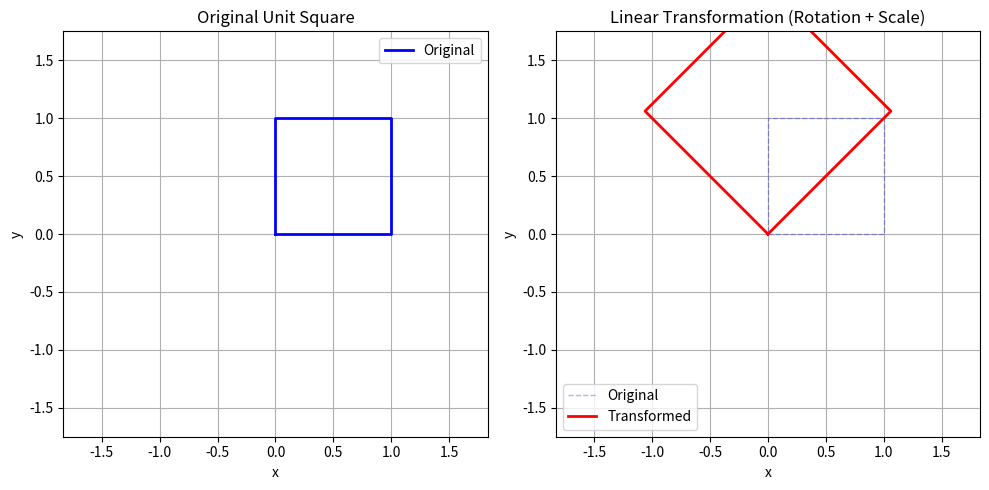

Python code for this plot: (Note: this script raises an exception after producing the figure.)
#!/usr/bin/env python3
"""
Linear Algebra Demonstrations
Practical examples of concepts from Course 1: Linear Algebra
"""

import numpy as np
import matplotlib.pyplot as plt


def demonstrate_matrix_operations():
    """Basic matrix operations and transformations"""
    print("=" * 60)
    print("1. MATRIX OPERATIONS")
    print("=" * 60)

    # Define matrices
    A = np.array([[2, 1], [1, 3]])
    B = np.array([[1, 0], [0, 2]])

    print(f"\nMatrix A:\n{A}")
    print(f"\nMatrix B:\n{B}")

    # Matrix multiplication
    print(f"\nA × B =\n{A @ B}")

    # Matrix inverse
    A_inv = np.linalg.inv(A)
    print(f"\nA⁻¹ =\n{A_inv}")
    print(f"\nVerification A × A⁻¹ =\n{A @ A_inv}")

    # Determinant
    det_A = np.linalg.det(A)
    print(f"\ndet(A) = {det_A:.4f}")


def demonstrate_eigenvalues():
    """Eigenvalues and eigenvectors demonstration"""
    print("\n" + "=" * 60)
    print("2. EIGENVALUES AND EIGENVECTORS")
    print("=" * 60)

    # Create a symmetric matrix
    A = np.array([[4, 2], [2, 3]])

    print(f"\nMatrix A:\n{A}")

    # Compute eigenvalues and eigenvectors
    eigenvalues, eigenvectors = np.linalg.eig(A)

    print(f"\nEigenvalues: {eigenvalues}")
    print(f"\nEigenvectors:\n{eigenvectors}")

    # Verify: A × v = λ × v
    for i in range(len(eigenvalues)):
        v = eigenvectors[:, i]
        lambda_val = eigenvalues[i]

        left_side = A @ v
        right_side = lambda_val * v

        print(f"\nEigenvector {i+1}:")
        print(f"A × v = {left_side}")
        print(f"λ × v = {right_side}")
        print(f"Verification: {np.allclose(left_side, right_side)}")


def demonstrate_linear_transformation():
    """Visualize linear transformations"""
    print("\n" + "=" * 60)
    print("3. LINEAR TRANSFORMATIONS")
    print("=" * 60)

    # Original unit square
    square = np.array([[0, 1, 1, 0, 0],
                       [0, 0, 1, 1, 0]])

    # Transformation matrix (rotation + scaling)
    theta = np.pi / 4  # 45 degrees
    scale = 1.5
    T = scale * np.array([[np.cos(theta), -np.sin(theta)],
                          [np.sin(theta), np.cos(theta)]])

    # Apply transformation
    transformed_square = T @ square

    print(f"\nTransformation Matrix:\n{T}")

    # Visualize
    plt.figure(figsize=(10, 5))

    plt.subplot(1, 2, 1)
    plt.plot(square[0, :], square[1, :], 'b-', linewidth=2, label='Original')
    plt.grid(True)
    plt.axis('equal')
    plt.xlim(-2, 2)
    plt.ylim(-2, 2)
    plt.title('Original Unit Square')
    plt.xlabel('x')
    plt.ylabel('y')
    plt.legend()

    plt.subplot(1, 2, 2)
    plt.plot(square[0, :], square[1, :], 'b--', linewidth=1, alpha=0.3, label='Original')
    plt.plot(transformed_square[0, :], transformed_square[1, :], 'r-', linewidth=2, label='Transformed')
    plt.grid(True)
    plt.axis('equal')
    plt.xlim(-2, 2)
    plt.ylim(-2, 2)
    plt.title('Linear Transformation (Rotation + Scale)')
    plt.xlabel('x')
    plt.ylabel('y')
    plt.legend()

    plt.tight_layout()
    plt.savefig('claude-demos/linear_transformation.png', dpi=150, bbox_inches='tight')
    print("\nVisualization saved as 'linear_transformation.png'")


def demonstrate_basis_vectors():
    """Demonstrate basis vectors and coordinate systems"""
    print("\n" + "=" * 60)
    print("4. BASIS VECTORS AND CHANGE OF BASIS")
    print("=" * 60)

    # Standard basis
    e1 = np.array([1, 0])
    e2 = np.array([0, 1])

    # New basis
    b1 = np.array([2, 1])
    b2 = np.array([1, 2])

    # Vector in standard basis
    v_standard = np.array([3, 4])

    print(f"Vector in standard basis: {v_standard}")

    # Change of basis matrix
    B = np.column_stack([b1, b2])
    B_inv = np.linalg.inv(B)

    # Convert to new basis
    v_new = B_inv @ v_standard

    print(f"\nNew basis vectors:")
    print(f"b1 = {b1}")
    print(f"b2 = {b2}")
    print(f"\nVector in new basis: {v_new}")

    # Verify
    v_reconstructed = v_new[0] * b1 + v_new[1] * b2
    print(f"\nReconstructed vector: {v_reconstructed}")
    print(f"Verification: {np.allclose(v_standard, v_reconstructed)}")


def main():
    """Run all demonstrations"""
    print("\n" + "=" * 60)
    print("LINEAR ALGEBRA DEMONSTRATIONS")
    print("Mathematics for Machine Learning - Course 1")
    print("=" * 60)

    demonstrate_matrix_operations()
    demonstrate_eigenvalues()
    demonstrate_linear_transformation()
    demonstrate_basis_vectors()

    print("\n" + "=" * 60)
    print("All demonstrations completed!")
    print("=" * 60 + "\n")


if __name__ == "__main__":
    main()
